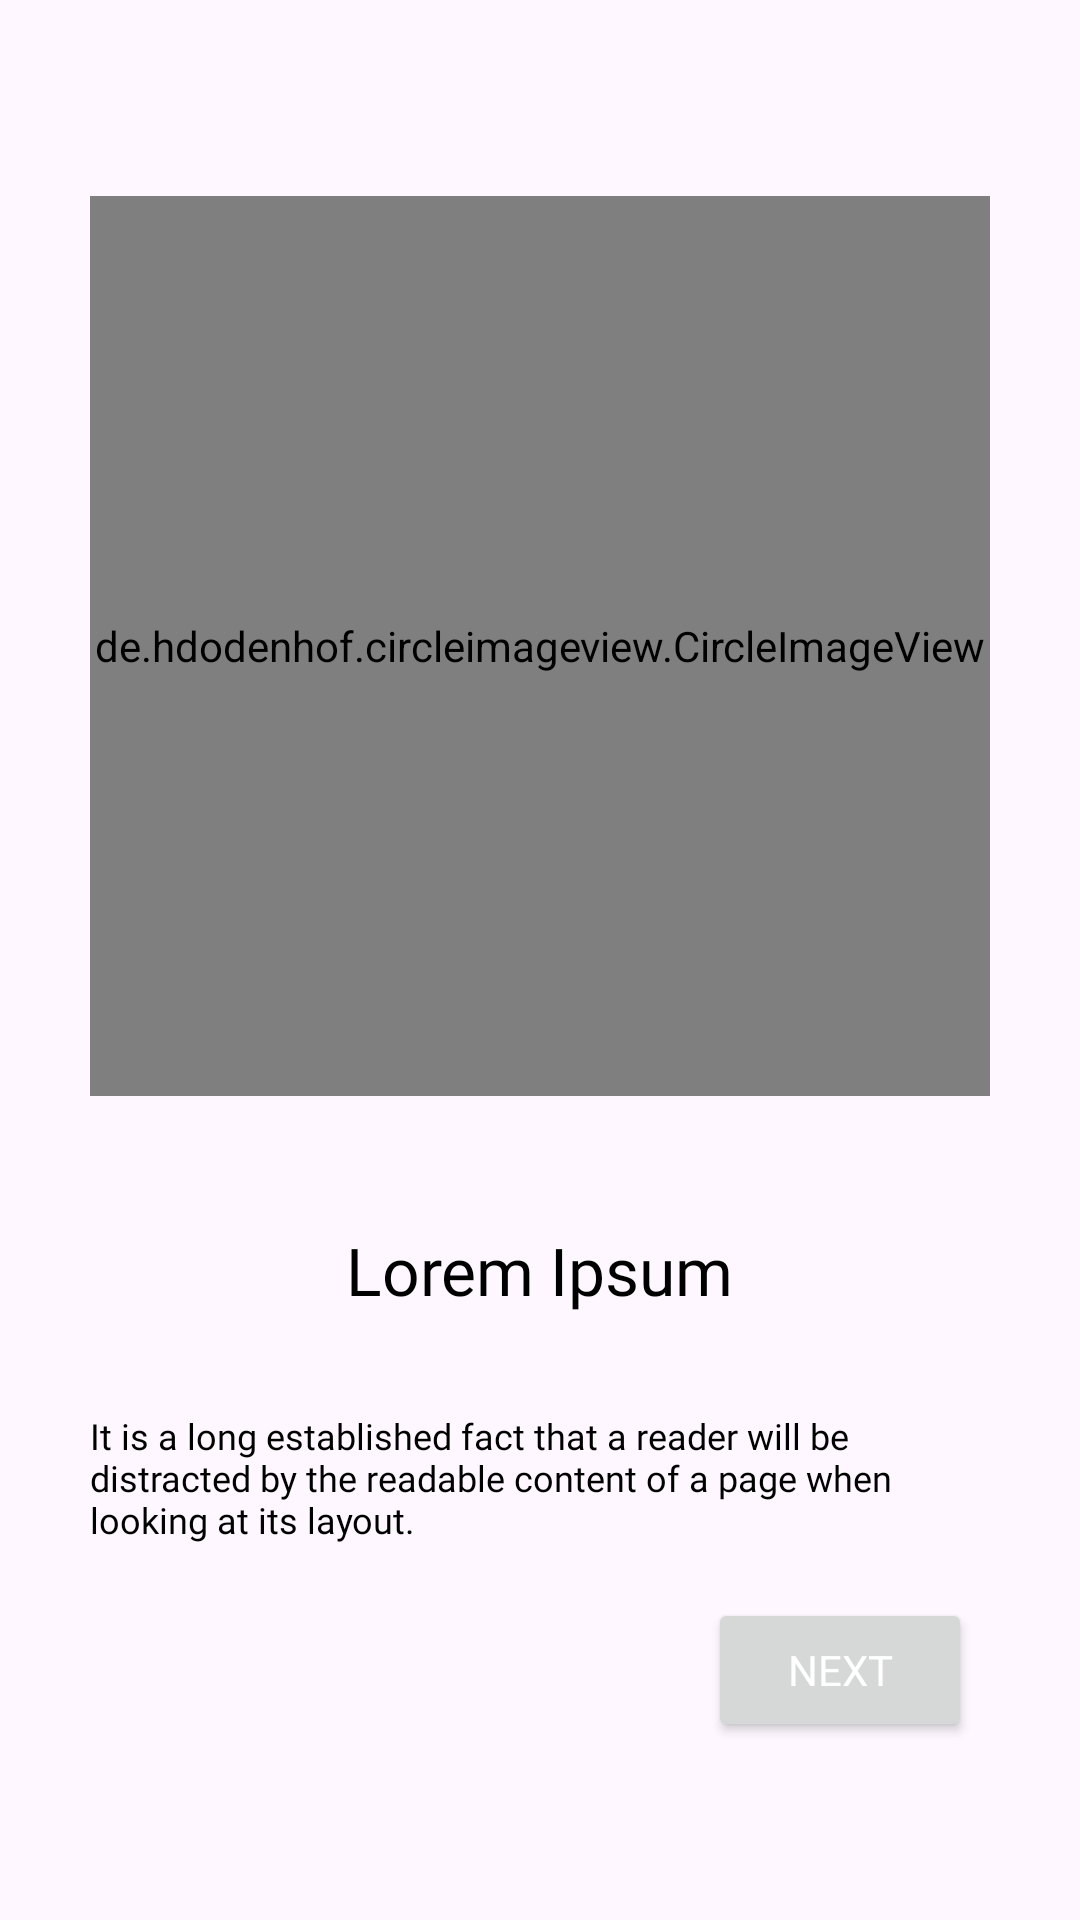

Produce the Android XML layout that renders to this screen, including the resource entries it uses.
<!-- AndroidManifest.xml: application theme Theme.NewsAppProject -->
<!-- res/layout/fragment_screen_one.xml -->
<?xml version="1.0" encoding="utf-8"?>
<androidx.constraintlayout.widget.ConstraintLayout xmlns:android="http://schemas.android.com/apk/res/android"
    xmlns:app="http://schemas.android.com/apk/res-auto"
    xmlns:tools="http://schemas.android.com/tools"
    android:layout_width="match_parent"
    android:layout_height="match_parent"
    style="@style/CardBackground"
    tools:context=".ui.auth.screens.ScreenOneFragment">

    <de.hdodenhof.circleimageview.CircleImageView
        android:id="@+id/profile_image"
        android:layout_width="300dp"
        android:layout_height="300dp"
        android:src="@drawable/onboarding_3"
        app:layout_constraintBottom_toBottomOf="parent"
        app:layout_constraintEnd_toEndOf="parent"
        app:layout_constraintHorizontal_bias="0.498"
        app:layout_constraintStart_toStartOf="parent"
        app:layout_constraintTop_toTopOf="parent"
        app:layout_constraintVertical_bias="0.192" />

    <TextView
        android:id="@+id/textView2"
        style="@style/TextColor"
        android:layout_width="wrap_content"
        android:layout_height="wrap_content"
        android:fontFamily="@font/medium"
        android:text="Lorem Ipsum"
        android:textSize="22sp"
        app:layout_constraintBottom_toBottomOf="parent"
        app:layout_constraintEnd_toEndOf="parent"
        app:layout_constraintStart_toStartOf="parent"
        app:layout_constraintTop_toBottomOf="@+id/profile_image"
        app:layout_constraintVertical_bias="0.176" />

    <TextView
        android:id="@+id/textView"
        style="@style/TextColor"
        android:layout_width="match_parent"
        android:layout_height="wrap_content"
        android:layout_marginStart="30sp"
        android:layout_marginEnd="30sp"
        android:fontFamily="@font/medium"
        android:text="It is a long established fact that a reader will be distracted by the readable content of a page when looking at its layout. "
        android:textSize="12sp"
        app:layout_constraintBottom_toBottomOf="parent"
        app:layout_constraintEnd_toEndOf="parent"
        app:layout_constraintStart_toStartOf="parent"
        app:layout_constraintTop_toBottomOf="@+id/textView2"
        app:layout_constraintVertical_bias="0.206" />

    <Button
        android:id="@+id/next_button"
        android:layout_width="wrap_content"
        android:layout_height="wrap_content"
        android:text="Next"
        android:textColor="@color/white"
        android:fontFamily="@font/medium"
        app:layout_constraintBottom_toBottomOf="parent"
        app:layout_constraintEnd_toEndOf="parent"
        app:layout_constraintHorizontal_bias="0.868"
        app:layout_constraintStart_toStartOf="parent"
        app:layout_constraintTop_toTopOf="parent"
        app:layout_constraintVertical_bias="0.9" />


</androidx.constraintlayout.widget.ConstraintLayout>
<!-- resources referenced by this layout -->
<resources>
  <color name="white">#FFFFFFFF</color>
  <style name="CardBackground" parent="CardView">
          <item name="cardBackgroundColor">@color/white</item>
  
      </style>
  <style name="TextColor">
          <item name="android:textColor">@color/black</item>
  
      </style>
  <style name="Theme.NewsAppProject" parent="Base.Theme.NewsAppProject" />
  <color name="black">#FF000000</color>
  <style name="Base.Theme.NewsAppProject" parent="Theme.Material3.Light.NoActionBar">
          
          <item name="colorPrimary">@color/purple</item>
          <item name="colorPrimaryVariant">@color/purple</item>
          <item name="android:statusBarColor">@color/purple</item>
      </style>
  <color name="purple">#8a96ee</color>
</resources>
